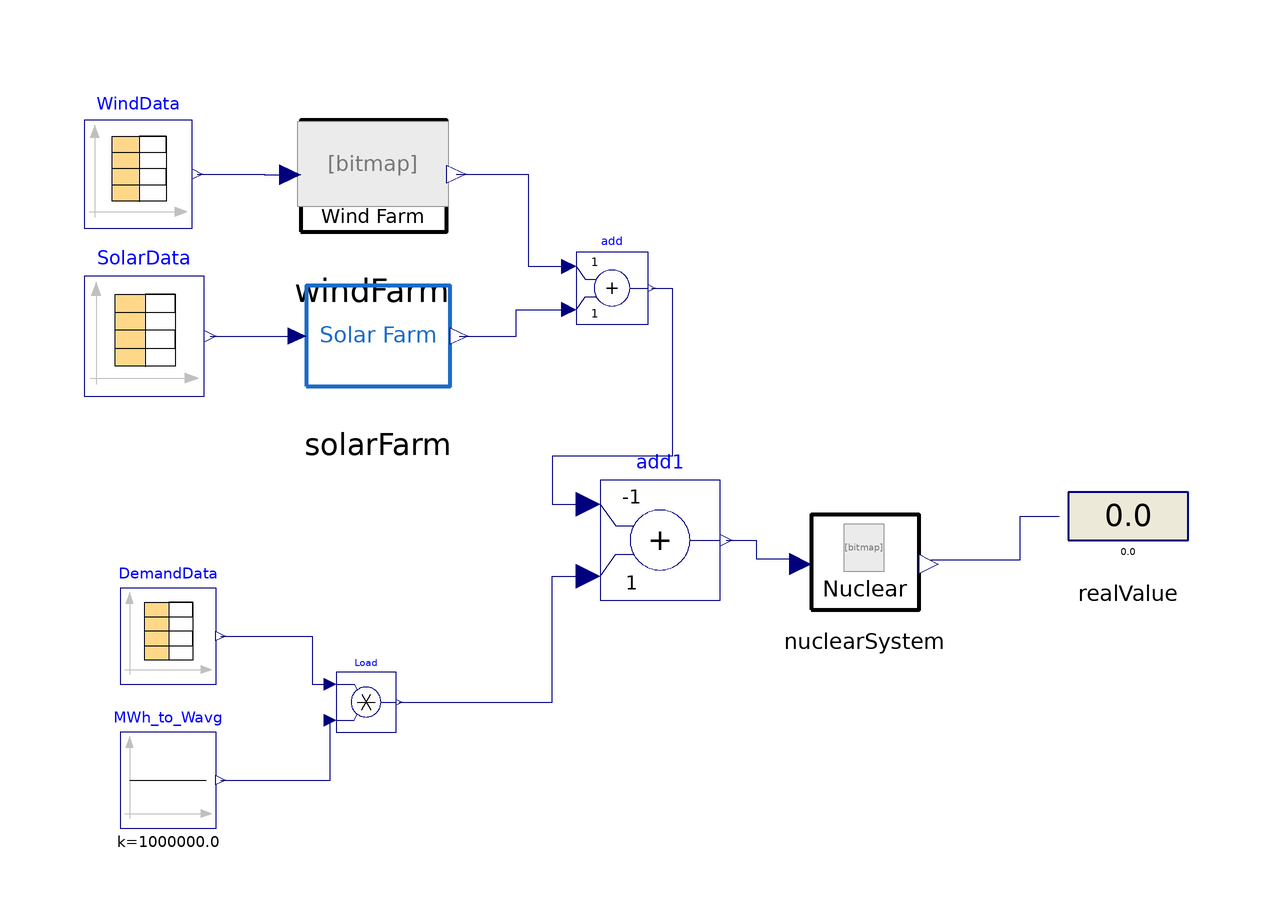

The component connection diagram of the Modelica model below, drawn from its own Placement and Line annotations.

model HESModel
    parameter Real N_reactors=180 "Number of nuclear reactors/Natrium systems";
    parameter Real N_windturbines=1e4 "Number of wind turbines";
    parameter Real N_solarpanels=1e8 "Square meters of solar panels";

    Modelica.Blocks.Interaction.Show.RealValue realValue
      annotation (Placement(transformation(extent={{70,-20},{90,0}})));
    Modelica.Blocks.Sources.CombiTimeTable DemandData(
      tableOnFile=true,
      tableName="demand",
      fileName=
          "G:/My Drive/Hybrid Energy Systems (MAE 5450)/Project/Data/Formatted/Load/Load2020_modelica.txt",
      columns=2:size(DemandData.table, 2),
      smoothness=Modelica.Blocks.Types.Smoothness.ContinuousDerivative,
      extrapolation=Modelica.Blocks.Types.Extrapolation.Periodic)
      "Time series data of ERCOT energy demand in 2020" annotation (Placement(
          transformation(
          extent={{-8,-8},{8,8}},
          rotation=0,
          origin={-80,-30})));

    Modelica.Blocks.Math.Product Load
      annotation (Placement(transformation(extent={{-52,-46},{-42,-36}})));
    Modelica.Blocks.Sources.Constant MWh_to_Wavg(k=1e6)
      annotation (Placement(transformation(extent={{-88,-62},{-72,-46}})));
    Modelica.Blocks.Sources.CombiTimeTable WindData(
      tableOnFile=true,
      tableName="ws50m",
      fileName="G:/My Drive/Hybrid Energy Systems (MAE 5450)/Project/Data/Weather/ws50m_avg_modelica.txt")
      annotation (Placement(transformation(extent={{-94,38},{-76,56}})));
    Modelica.Blocks.Sources.CombiTimeTable SolarData(
      tableOnFile=true,
      tableName="ghi",
      fileName="G:/My Drive/Hybrid Energy Systems (MAE 5450)/Project/Data/Weather/ghi_avg_modelica.txt")
      annotation (Placement(transformation(extent={{-94,10},{-74,30}})));
    Wind.WindFarm windFarm(N_windturbines=N_windturbines)
      annotation (Placement(transformation(extent={{-62,32},{-30,62}})));
    Solar.SolarFarm solarFarm(N_solarpanels=N_solarpanels)
      annotation (Placement(transformation(extent={{-60,6},{-30,34}})));
    Natrium.NuclearSystem nuclearSystem(N_reactors=N_reactors)
      annotation (Placement(transformation(extent={{26,-28},{46,-8}})));
    Modelica.Blocks.Math.Add add
      annotation (Placement(transformation(extent={{-12,22},{0,34}})));
    Modelica.Blocks.Math.Add add1(k1=-1)
      annotation (Placement(transformation(extent={{-8,-24},{12,-4}})));
  equation
    connect(DemandData.y[1], Load.u1) annotation (Line(points={{-71.2,-30},{-56,
            -30},{-56,-38},{-53,-38}},
                                  color={0,0,127}));
    connect(MWh_to_Wavg.y, Load.u2) annotation (Line(points={{-71.2,-54},{-53,
            -54},{-53,-44}},
                        color={0,0,127}));
    connect(WindData.y[1], windFarm.WindData_in)
      annotation (Line(points={{-75.1,47},{-64,47},{-64,46.85},{-59.6,46.85}},
                                                     color={0,0,127}));
    connect(SolarData.y[1], solarFarm.SolarData_in)
      annotation (Line(points={{-73,20},{-58.5,20}},      color={0,0,127}));
    connect(nuclearSystem.NetDemand_out, realValue.numberPort) annotation (Line(
          points={{47.1,-17.3},{62,-17.3},{62,-10},{68.5,-10}},
                                                              color={0,0,127}));
    connect(solarFarm.PowerOut, add.u2) annotation (Line(points={{-31.5,20},{
            -22,20},{-22,24.4},{-13.2,24.4}}, color={0,0,127}));
    connect(add.y, add1.u1) annotation (Line(points={{0.6,28},{4,28},{4,0},{-16,
            0},{-16,-8},{-10,-8}}, color={0,0,127}));
    connect(Load.y, add1.u2) annotation (Line(points={{-41.5,-41},{-16,-41},{
            -16,-20},{-10,-20}}, color={0,0,127}));
    connect(add1.y, nuclearSystem.Demand_in) annotation (Line(points={{13,-14},
            {18,-14},{18,-17.1},{25.3,-17.1}}, color={0,0,127}));
    connect(windFarm.PowerOut, add.u1) annotation (Line(points={{-31.92,47},{
            -20,47},{-20,31.6},{-13.2,31.6}}, color={0,0,127}));
    annotation (uses(Modelica(version="4.0.0")), experiment(
        StopTime=31622400,
        Interval=3600,
        __Dymola_fixedstepsize=360,
        __Dymola_Algorithm="Lsodar"));
  end HESModel;